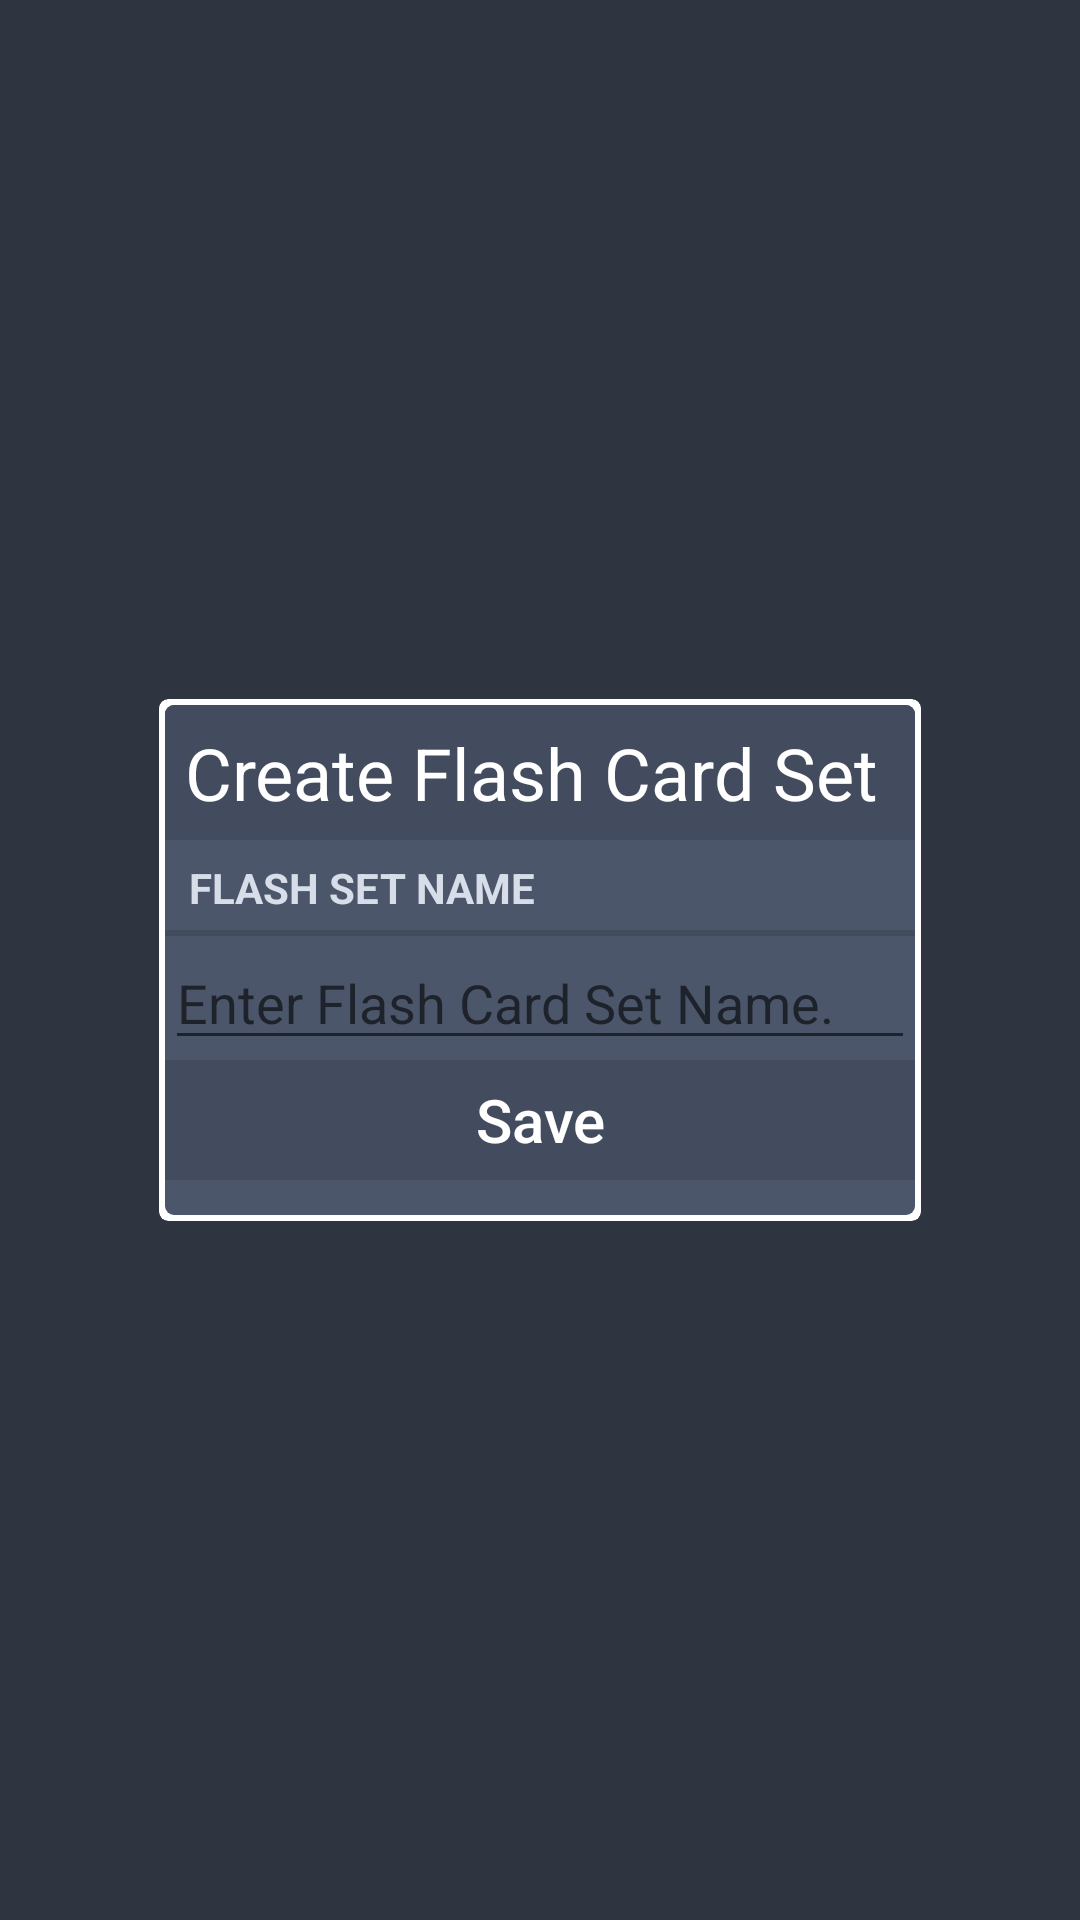

Android layout source for this screen:
<!-- AndroidManifest.xml: application theme Theme.FlashStudy -->
<!-- res/layout/activity_flash_set_create.xml -->
<?xml version="1.0" encoding="utf-8"?>
<androidx.constraintlayout.widget.ConstraintLayout
    xmlns:android="http://schemas.android.com/apk/res/android"
    xmlns:app="http://schemas.android.com/apk/res-auto"
    xmlns:tools="http://schemas.android.com/tools"
    android:id="@+id/popup_window_background"
    android:layout_width="match_parent"
    android:layout_height="match_parent"
    tools:context=".FlashCardSetActivity"
    android:background="@color/nord0">

    <androidx.cardview.widget.CardView
        android:id="@+id/create_flash_set_window_with_border"
        android:layout_width="wrap_content"
        android:layout_height="wrap_content"
        android:layout_centerHorizontal="true"
        android:layout_centerVertical="true"
        app:cardBackgroundColor="#FFFFFF"
        app:cardCornerRadius="3dp"
        app:cardElevation="0dp"
        app:cardMaxElevation="0dp"
        app:cardPreventCornerOverlap="false"
        app:layout_constraintBottom_toBottomOf="parent"
        app:layout_constraintLeft_toLeftOf="parent"
        app:layout_constraintRight_toRightOf="parent"
        app:layout_constraintTop_toTopOf="parent">

        <androidx.cardview.widget.CardView
            android:id="@+id/create_flash_set_window"
            android:layout_width="wrap_content"
            android:layout_height="wrap_content"
            android:layout_centerInParent="true"
            android:layout_margin="2dp"
            app:cardBackgroundColor="@android:color/white"
            app:cardCornerRadius="3dp"
            app:cardElevation="0dp"
            app:cardMaxElevation="0dp"
            app:cardPreventCornerOverlap="false">

            <androidx.constraintlayout.widget.ConstraintLayout
                android:id="@+id/create_flash_set_window_background_container"
                android:layout_width="250dp"
                android:minHeight="170dp"
                android:background="@color/nord3"
                android:layout_height="wrap_content"
                android:layout_centerInParent="true">

                <LinearLayout
                    android:layout_width="match_parent"
                    android:layout_height="match_parent"
                    android:orientation="vertical">
                    <androidx.appcompat.widget.AppCompatTextView
                        android:id="@+id/create_flash_set_window_title"
                        android:layout_width="match_parent"
                        android:layout_height="45dp"
                        app:autoSizeTextType="uniform"
                        app:autoSizeMaxTextSize="24dp"
                        android:background="@color/nord2"
                        android:text="Create Flash Card Set "
                        android:gravity="center"
                        android:textAlignment="center"
                        android:textColor="#FFFFFF"
                        android:textSize="20sp"
                        app:layout_constraintEnd_toEndOf="parent"
                        app:layout_constraintStart_toStartOf="parent"
                        app:layout_constraintTop_toTopOf="parent" />
                    <TextView
                        style="?android:listSeparatorTextViewStyle"
                        android:layout_width="match_parent"
                        android:layout_height="wrap_content"
                        android:text="@string/flash_set_name"
                        android:textColor="@color/nord4"/>
                    <EditText
                        android:id="@+id/flash_set_name_input"
                        android:layout_width="match_parent"
                        android:layout_height="wrap_content"
                        android:hint="@string/flash_set_name_hint"
                        android:textColor="@color/nord4"/>
                    <Button
                        android:id="@+id/create_flash_set_window_button"
                        style="?android:attr/borderlessButtonStyle"
                        android:layout_width="match_parent"
                        android:layout_height="40dp"
                        android:background="@color/nord2"
                        android:text="Save"
                        android:textAllCaps="false"
                        android:textColor="#FFFFFF"
                        android:textSize="20sp"
                        app:layout_constraintBottom_toBottomOf="parent"
                        app:layout_constraintEnd_toEndOf="parent"
                        app:layout_constraintStart_toStartOf="parent" />
                </LinearLayout>

            </androidx.constraintlayout.widget.ConstraintLayout>

        </androidx.cardview.widget.CardView>
    </androidx.cardview.widget.CardView>

</androidx.constraintlayout.widget.ConstraintLayout>
<!-- resources referenced by this layout -->
<resources>
  <color name="nord0">#2E3440</color> //darkest
  <color name="nord2">#434C5E</color>
  <color name="nord3">#4C566A</color> //lightest
  <color name="nord4">#D8DEE9</color> //silver white
  <string name="flash_set_name">Flash set name</string>
  <string name="flash_set_name_hint">Enter Flash Card Set Name.</string>
  <style name="Theme.FlashStudy" parent="Theme.MaterialComponents.DayNight.NoActionBar">
          
          <item name="colorPrimary">@color/nord8</item>
          <item name="colorPrimaryVariant">@color/nord5</item>
          <item name="colorOnPrimary">@color/white</item>
          
          <item name="colorSecondary">@color/teal_200</item>
          <item name="colorSecondaryVariant">@color/teal_700</item>
          <item name="colorOnSecondary">@color/black</item>
          
          <item name="android:statusBarColor" tools:targetApi="l">?attr/colorPrimaryVariant</item>
          
      </style>
  <color name="nord8">#88C0D0</color> //light blue
  <color name="nord5">#E5E9F0</color> //cream
  <color name="white">#FFFFFFFF</color>
  <color name="teal_200">#FF03DAC5</color>
  <color name="teal_700">#FF018786</color>
  <color name="black">#FF000000</color>
</resources>
